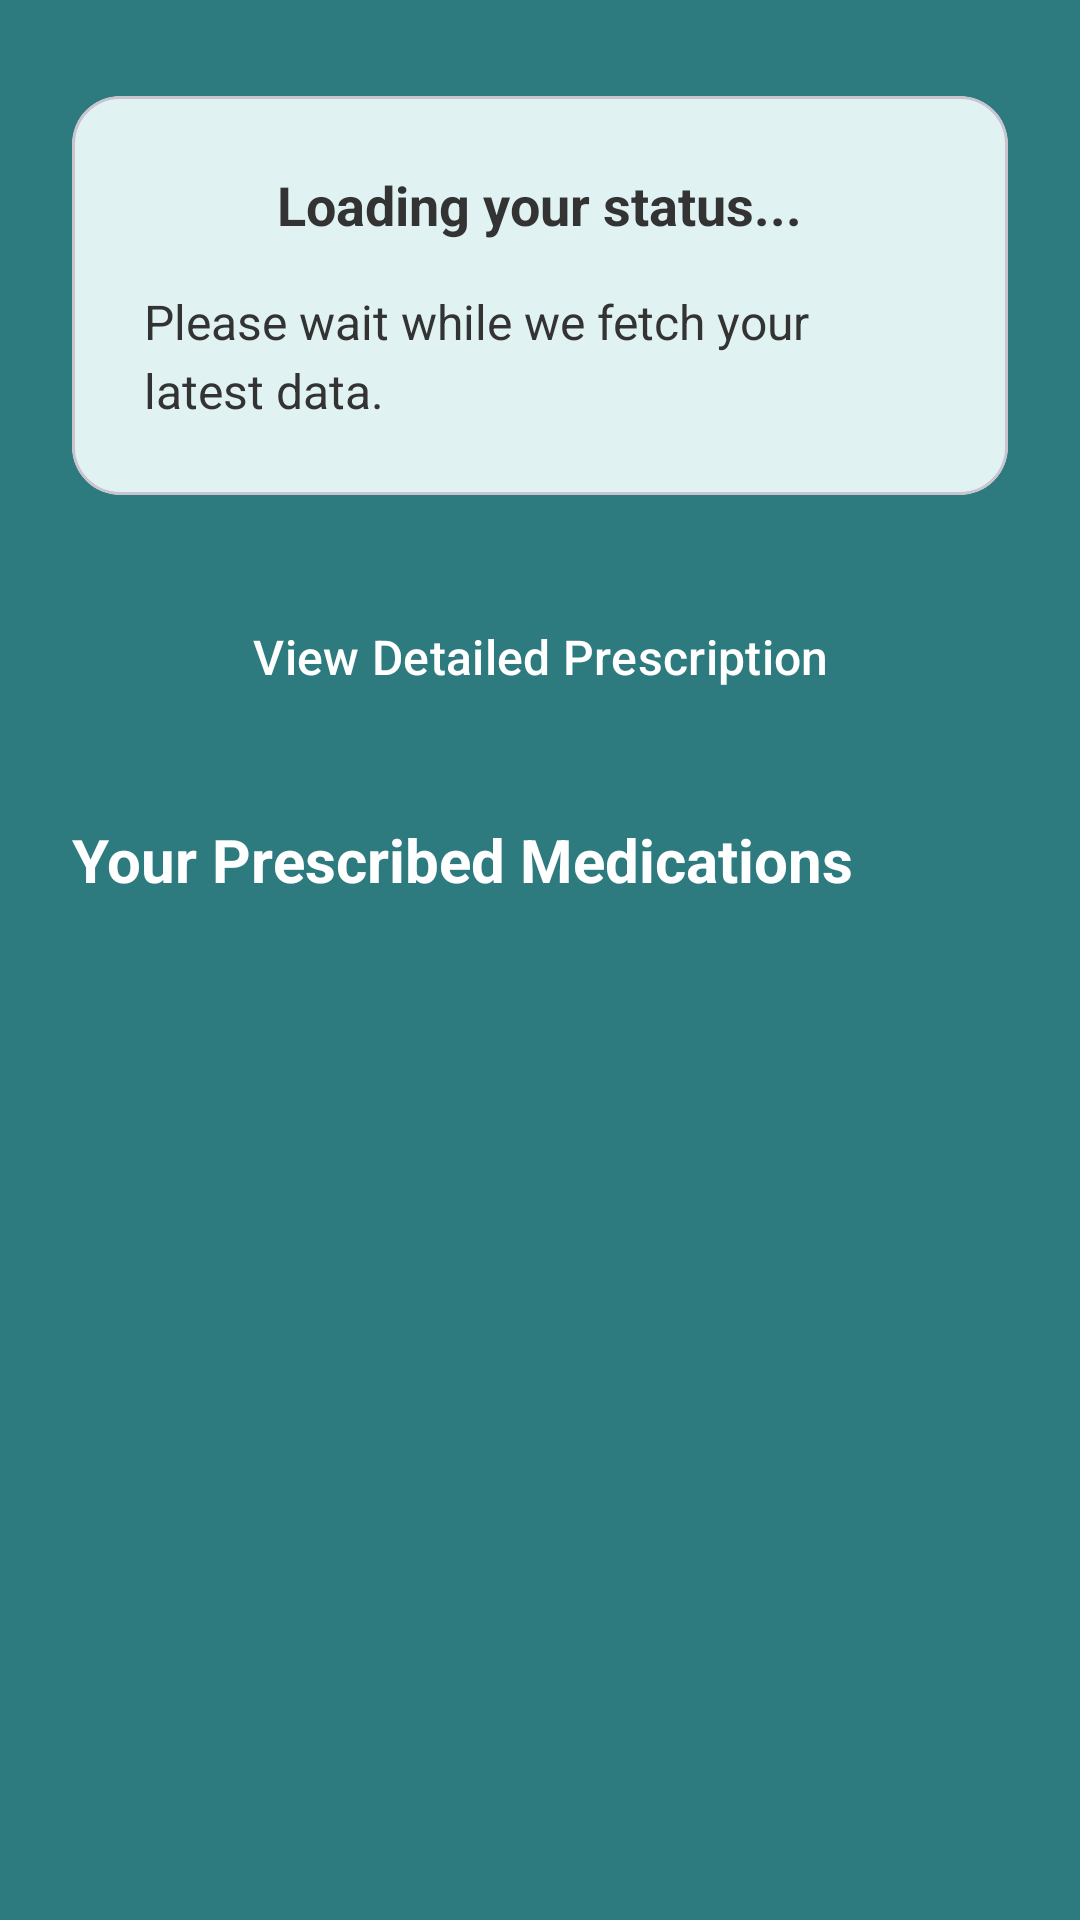

This screen was rendered from an Android layout file. Write that file and the resources it references.
<!-- AndroidManifest.xml: application theme Theme.AsthmaManager -->
<!-- res/layout/fragment_treatment_plan.xml -->
<?xml version="1.0" encoding="utf-8"?>
<androidx.constraintlayout.widget.ConstraintLayout
    xmlns:android="http://schemas.android.com/apk/res/android"
    xmlns:app="http://schemas.android.com/apk/res-auto"
    xmlns:tools="http://schemas.android.com/tools"
    android:layout_width="match_parent"
    android:layout_height="match_parent"
    android:background="@color/primaryColor"
    tools:context=".TreatmentPlanFragment">

    <com.google.android.material.card.MaterialCardView
        android:id="@+id/planCard"
        android:layout_width="0dp"
        android:layout_height="wrap_content"
        android:layout_marginStart="24dp"
        android:layout_marginEnd="24dp"
        app:cardCornerRadius="16dp"
        app:cardElevation="0dp"
        app:cardBackgroundColor="@color/fieldBackgroundColor"
        app:layout_constraintTop_toTopOf="parent"
        app:layout_constraintStart_toStartOf="parent"
        app:layout_constraintEnd_toEndOf="parent"
        android:layout_marginTop="32dp">

        <LinearLayout
            android:layout_width="match_parent"
            android:layout_height="wrap_content"
            android:orientation="vertical"
            android:padding="24dp">

            <TextView
                android:id="@+id/textZoneTitle"
                android:layout_width="wrap_content"
                android:layout_height="wrap_content"
                android:text="@string/loading_status"
                android:textColor="@color/fieldTextColor"
                android:textSize="18sp"
                android:textStyle="bold"
                android:layout_gravity="center"/>

            <TextView
                android:id="@+id/textPlanMessage"
                android:layout_width="wrap_content"
                android:layout_height="wrap_content"
                android:layout_marginTop="16dp"
                android:text="@string/wait_for_data"
                android:textColor="@color/fieldTextColor"
                android:textSize="16sp"
                android:lineSpacingExtra="4dp"/>

        </LinearLayout>
    </com.google.android.material.card.MaterialCardView>

    <com.google.android.material.button.MaterialButton
        android:id="@+id/buttonViewPrescription"
        android:layout_width="0dp"
        android:layout_height="60dp"
        android:layout_marginTop="24dp"
        android:text="@string/view_detailed_prescription_button"
        android:textSize="16sp"
        app:cornerRadius="12dp"
        app:layout_constraintStart_toStartOf="@id/planCard"
        app:layout_constraintEnd_toEndOf="@id/planCard"
        app:layout_constraintTop_toBottomOf="@id/planCard" />

    <TextView
        android:id="@+id/textMedicationsTitle"
        android:layout_width="wrap_content"
        android:layout_height="wrap_content"
        android:text="@string/your_prescribed_medications"
        android:textColor="@color/white"
        android:textSize="20sp"
        android:textStyle="bold"
        android:layout_marginTop="24dp"
        app:layout_constraintStart_toStartOf="@id/planCard"
        app:layout_constraintTop_toBottomOf="@id/buttonViewPrescription" />

    <androidx.recyclerview.widget.RecyclerView
        android:id="@+id/recyclerViewMedications"
        android:layout_width="0dp"
        android:layout_height="0dp"
        android:layout_marginTop="16dp"
        android:visibility="gone"
        app:layout_constraintTop_toBottomOf="@id/textMedicationsTitle"
        app:layout_constraintBottom_toBottomOf="parent"
        app:layout_constraintStart_toStartOf="parent"
        app:layout_constraintEnd_toEndOf="parent"
        tools:listitem="@layout/item_medication" />

    <ProgressBar
        android:id="@+id/progressBar"
        android:layout_width="wrap_content"
        android:layout_height="wrap_content"
        android:visibility="gone"
        app:layout_constraintBottom_toBottomOf="parent"
        app:layout_constraintEnd_toEndOf="parent"
        app:layout_constraintStart_toStartOf="parent"
        app:layout_constraintTop_toTopOf="parent" />

    <TextView
        android:id="@+id/textNoMedications"
        android:layout_width="wrap_content"
        android:layout_height="wrap_content"
        android:text="@string/no_medications_prescribed"
        android:textColor="@color/fieldTextColor"
        android:textSize="16sp"
        android:visibility="gone"
        android:layout_marginTop="16dp"
        app:layout_constraintTop_toBottomOf="@id/textMedicationsTitle"
        app:layout_constraintStart_toStartOf="@id/planCard" />

</androidx.constraintlayout.widget.ConstraintLayout>
<!-- res/layout/item_medication.xml (included above) -->
<?xml version="1.0" encoding="utf-8"?>
<com.google.android.material.card.MaterialCardView
    xmlns:android="http://schemas.android.com/apk/res/android"
    xmlns:app="http://schemas.android.com/apk/res-auto"
    android:layout_width="match_parent"
    android:layout_height="wrap_content"
    android:layout_marginStart="16dp"
    android:layout_marginEnd="16dp"
    android:layout_marginTop="8dp"
    android:layout_marginBottom="8dp"
    app:cardBackgroundColor="@color/fieldBackgroundColor"
    app:cardCornerRadius="16dp"
    app:cardElevation="0dp">

    <androidx.constraintlayout.widget.ConstraintLayout
        android:layout_width="match_parent"
        android:layout_height="wrap_content"
        android:padding="16dp">

        <TextView
            android:id="@+id/textMedicationName"
            android:layout_width="0dp"
            android:layout_height="wrap_content"
            android:textColor="@color/fieldTextColor"
            android:textSize="18sp"
            android:textStyle="bold"
            app:layout_constraintStart_toStartOf="parent"
            app:layout_constraintTop_toTopOf="parent"
            app:layout_constraintEnd_toStartOf="@+id/buttonEdit"/>

        <TextView
            android:id="@+id/textMedicationDose"
            android:layout_width="0dp"
            android:layout_height="wrap_content"
            android:textColor="@color/fieldTextColor"
            android:textSize="16sp"
            app:layout_constraintStart_toStartOf="parent"
            app:layout_constraintTop_toBottomOf="@+id/textMedicationName" />

        <ImageButton
            android:id="@+id/buttonEdit"
            android:layout_width="wrap_content"
            android:layout_height="wrap_content"
            android:src="@drawable/ic_edit"
            android:background="?attr/selectableItemBackgroundBorderless"
            app:layout_constraintEnd_toStartOf="@+id/buttonDelete"
            app:layout_constraintTop_toTopOf="parent"
            android:contentDescription="@string/edit_button_description" />

        <ImageButton
            android:id="@+id/buttonDelete"
            android:layout_width="wrap_content"
            android:layout_height="wrap_content"
            android:src="@drawable/ic_delete"
            android:background="?attr/selectableItemBackgroundBorderless"
            app:layout_constraintEnd_toEndOf="parent"
            app:layout_constraintTop_toTopOf="parent"
            android:contentDescription="@string/delete_button_description" />

    </androidx.constraintlayout.widget.ConstraintLayout>
</com.google.android.material.card.MaterialCardView>
<!-- resources referenced by this layout -->
<resources>
  <color name="fieldBackgroundColor">#E0F2F1</color>
  <color name="fieldTextColor">#333333</color>
  <color name="primaryColor">#2D7A7F</color>
  <color name="white">#FFFFFFFF</color>
  <string name="delete_button_description">Delete</string>
  <string name="edit_button_description">Edit</string>
  <string name="loading_status">Loading your status...</string>
  <string name="no_medications_prescribed">No medications prescribed yet.</string>
  <string name="view_detailed_prescription_button">View Detailed Prescription</string>
  <string name="wait_for_data">Please wait while we fetch your latest data.</string>
  <string name="your_prescribed_medications">Your Prescribed Medications</string>
  <style name="Theme.AsthmaManager" parent="Theme.Material3.DayNight.NoActionBar">
  
          <item name="colorPrimary">@color/primaryColor</item>
          <item name="colorPrimaryVariant">@color/primaryDarkColor</item>
          <item name="colorOnPrimary">@color/white</item>
  
          <item name="colorSecondary">@color/accentColor</item>
          <item name="colorSecondaryVariant">@color/accentColor</item>
          <item name="colorOnSecondary">@color/black</item>
  
          <item name="android:statusBarColor">@color/primaryDarkColor</item>
  
          <item name="android:windowBackground">@color/primaryColor</item>
  
          <item name="textInputStyle">@style/Widget.App.TextInputLayout</item>
  
          <item name="android:spinnerItemStyle">@style/Widget.App.SpinnerItem</item>
      </style>
  <color name="primaryDarkColor">#205559</color>
  <color name="accentColor">#4DB6AC</color>
  <color name="black">#FF000000</color>
  <style name="Widget.App.TextInputLayout" parent="Widget.Material3.TextInputLayout.OutlinedBox">
          <item name="boxBackgroundColor">@color/white</item>
          <item name="boxCornerRadiusBottomEnd">12dp</item>
          <item name="boxCornerRadiusBottomStart">12dp</item>
          <item name="boxCornerRadiusTopEnd">12dp</item>
          <item name="boxCornerRadiusTopStart">12dp</item>
          <item name="boxStrokeWidth">0dp</item>
          <item name="boxStrokeWidthFocused">0dp</item>
          <item name="android:textColorHint">@color/fieldTextColor</item>
      </style>
  <style name="Widget.App.SpinnerItem" parent="android:Widget.TextView.SpinnerItem">
          <item name="android:textColor">@color/fieldTextColor</item>
      </style>
</resources>
